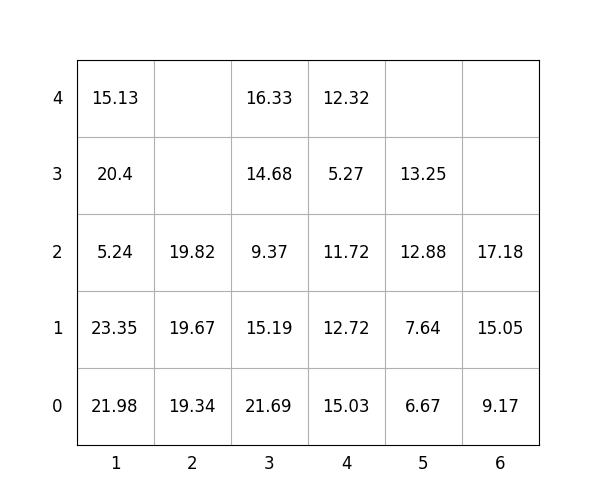

The file beside this chart, header and first rows:
idx, loc_x, loc_y, loc_z, weight, group, score, seq, reloc, size(ft)
1, 1, 0, 0, 21.98, 0, 21.98, 0, 1.0, 20
2, 4, 0, 0, 15.03, 0, 15.03, 0, 0, 20
3, 3, 0, 0, 21.69, 1, 121.7, 0, 1.0, 20
4, 2, 0, 0, 19.34, 0, 19.34, 0, 0, 20
5, 2, 0, 1, 19.67, 2, 219.7, 0, 1.0, 20
6, 4, 0, 1, 12.72, 2, 212.7, 1, 1.0, 20
7, 3, 0, 1, 15.19, 1, 115.2, 2, 1.0, 20
8, 3, 0, 2, 9.37, 1, 109.4, 3, 1.0, 20
9, 4, 0, 2, 11.72, 2, 211.7, 4, 1.0, 20
10, 2, 0, 2, 19.82, 1, 119.8, 5, 1.0, 20
11, 5, 0, 0, 6.67, 0, 6.67, 6, 0, 20
12, 5, 0, 1, 7.64, 0, 7.64, 7, 0, 20
13, 1, 0, 1, 23.35, 0, 23.35, 8, 1.0, 20
14, 6, 0, 0, 9.17, 3, 309.2, 9, 1.0, 20
15, 4, 0, 3, 5.27, 2, 205.3, 10, 1.0, 20
16, 3, 0, 3, 14.68, 1, 114.7, 11, 1.0, 20
17, 6, 0, 1, 15.05, 3, 315.1, 12, 1.0, 20
18, 6, 0, 2, 17.18, 2, 217.2, 13, 1.0, 20
19, 4, 0, 4, 12.32, 2, 212.3, 14, 1.0, 20
20, 5, 0, 2, 12.88, 2, 212.9, 15, 0, 20
21, 1, 0, 2, 5.24, 0, 5.24, 16, 1.0, 20
22, 1, 0, 3, 20.4, 0, 20.4, 17, 1.0, 20
23, 3, 0, 4, 16.33, 3, 316.3, 18, 1.0, 20
24, 1, 0, 4, 15.13, 0, 15.13, 19, 1.0, 20
25, 5, 0, 3, 13.25, 2, 213.2, 20, 1.0, 20
